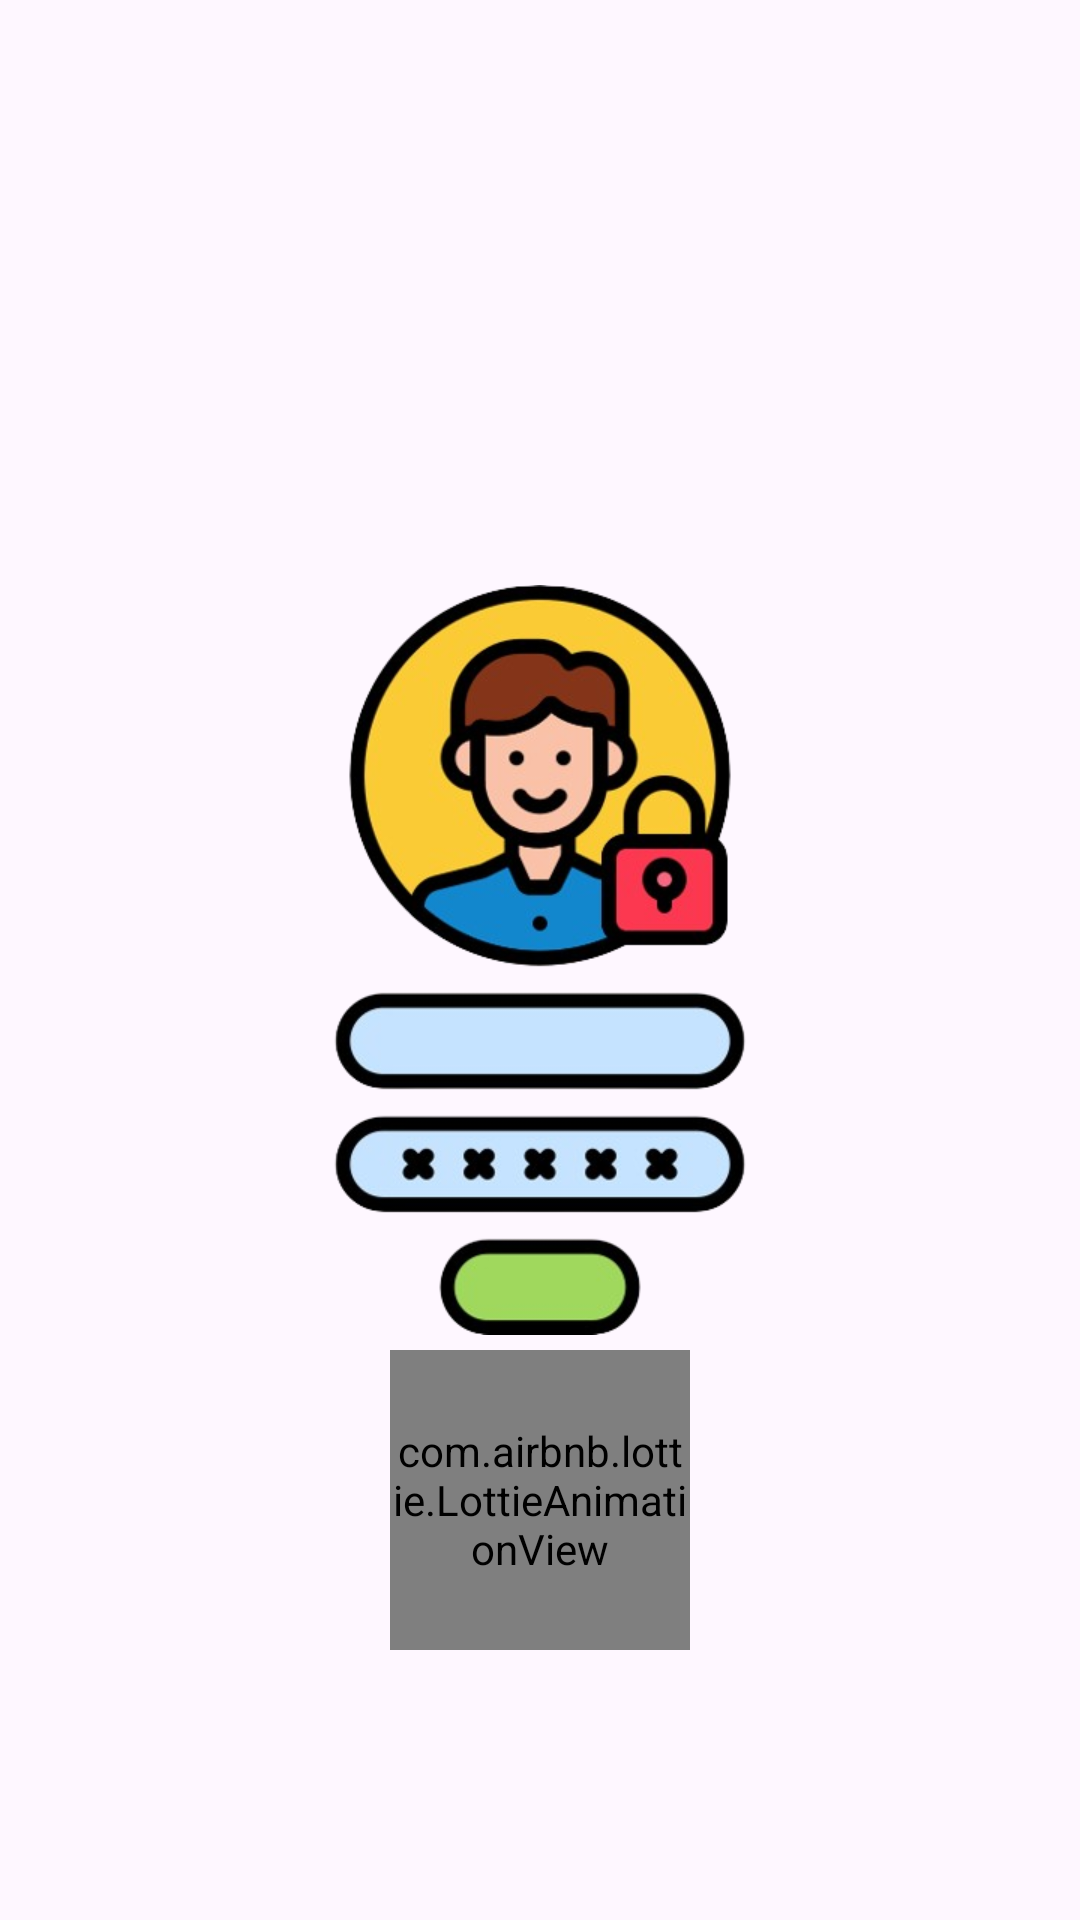

Layout XML and referenced resources for this Android screen:
<!-- AndroidManifest.xml: application theme Theme.UserLoginDetails -->
<!-- res/layout/activity_splash_sceen.xml -->
<?xml version="1.0" encoding="utf-8"?>
<RelativeLayout xmlns:android="http://schemas.android.com/apk/res/android"
    xmlns:app="http://schemas.android.com/apk/res-auto"
    xmlns:tools="http://schemas.android.com/tools"
    android:layout_width="match_parent"
    android:layout_height="match_parent"
    tools:context=".SplashSceenActivity">

    <ImageView
        android:id="@+id/imagVIew"
        android:layout_width="250dp"
        android:layout_height="250dp"
        android:layout_centerInParent="true"
        android:src="@drawable/repassword" />

    <com.airbnb.lottie.LottieAnimationView
        android:id="@+id/lottieAnimationView"
        android:layout_width="100dp"
        android:layout_height="100dp"
        android:layout_below="@id/imagVIew"
        android:layout_centerInParent="true"
        android:layout_marginTop="5dp"
        app:lottie_autoPlay="true"
        app:lottie_loop="true"
        app:lottie_rawRes="@raw/lllo" />

</RelativeLayout>
<!-- resources referenced by this layout -->
<resources>
  <!-- drawable repassword: png bitmap (drawable, 134279 bytes) -->
  <style name="Theme.UserLoginDetails" parent="Base.Theme.UserLoginDetails" />
  <style name="Base.Theme.UserLoginDetails" parent="Theme.Material3.DayNight.NoActionBar">
          
          
      </style>
</resources>
